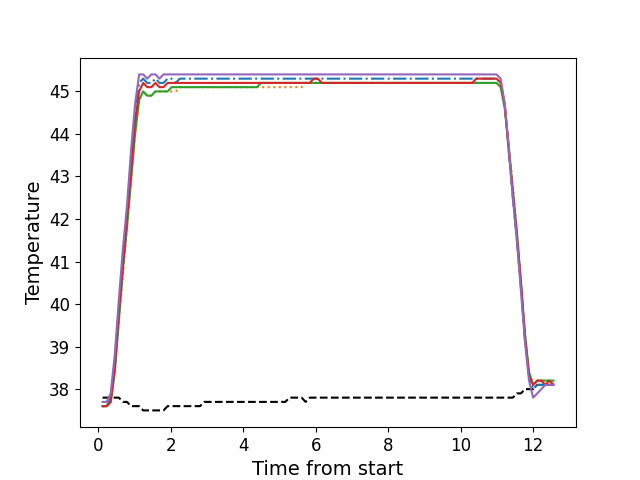

The data file committed next to this chart (first rows):
, times, neutral, z1, z2, z3, z4, z5
0, 0.1206, 37.8, 37.6, 37.6, 37.6, 37.6, 37.7
1, 0.2335, 37.8, 37.6, 37.6, 37.6, 37.6, 37.7
2, 0.3452, 37.8, 37.8, 37.7, 37.7, 37.7, 37.9
3, 0.4573, 37.8, 38.6, 38.4, 38.4, 38.5, 38.8
4, 0.5699, 37.8, 39.9, 39.6, 39.6, 39.8, 40.1
5, 0.6819, 37.7, 41.0, 40.7, 40.8, 40.9, 41.3
6, 0.7935, 37.7, 42.1, 41.8, 41.8, 42.0, 42.3
7, 0.9061, 37.6, 43.3, 42.9, 42.9, 43.1, 43.6
8, 1.018, 37.6, 44.4, 44.0, 44.0, 44.3, 44.7
9, 1.13, 37.6, 45.2, 44.8, 44.8, 45.0, 45.4
10, 1.242, 37.5, 45.3, 45.0, 45.0, 45.2, 45.4
11, 1.353, 37.5, 45.2, 44.9, 44.9, 45.1, 45.3
12, 1.467, 37.5, 45.2, 44.9, 44.9, 45.1, 45.4
13, 1.578, 37.5, 45.3, 45.0, 45.0, 45.2, 45.4
14, 1.691, 37.5, 45.2, 45.0, 45.0, 45.1, 45.3
15, 1.802, 37.5, 45.2, 45.0, 45.0, 45.1, 45.4
16, 1.915, 37.6, 45.3, 45.0, 45.0, 45.2, 45.4
17, 2.026, 37.6, 45.3, 45.0, 45.1, 45.2, 45.4
18, 2.139, 37.6, 45.2, 45.0, 45.1, 45.2, 45.4
19, 2.251, 37.6, 45.3, 45.1, 45.1, 45.2, 45.4
20, 2.362, 37.6, 45.3, 45.1, 45.1, 45.2, 45.4
21, 2.475, 37.6, 45.3, 45.1, 45.1, 45.2, 45.4
22, 2.587, 37.6, 45.3, 45.1, 45.1, 45.2, 45.4
23, 2.699, 37.6, 45.3, 45.1, 45.1, 45.2, 45.4
24, 2.811, 37.6, 45.3, 45.1, 45.1, 45.2, 45.4
25, 2.923, 37.7, 45.3, 45.1, 45.1, 45.2, 45.4
26, 3.035, 37.7, 45.3, 45.1, 45.1, 45.2, 45.4
27, 3.147, 37.7, 45.3, 45.1, 45.1, 45.2, 45.4
28, 3.26, 37.7, 45.3, 45.1, 45.1, 45.2, 45.4
29, 3.371, 37.7, 45.3, 45.1, 45.1, 45.2, 45.4
30, 3.483, 37.7, 45.3, 45.1, 45.1, 45.2, 45.4
31, 3.594, 37.7, 45.3, 45.1, 45.1, 45.2, 45.4
32, 3.708, 37.7, 45.3, 45.1, 45.1, 45.2, 45.4
33, 3.82, 37.7, 45.3, 45.1, 45.1, 45.2, 45.4
34, 3.931, 37.7, 45.3, 45.1, 45.1, 45.2, 45.4
35, 4.044, 37.7, 45.3, 45.1, 45.1, 45.2, 45.4
36, 4.156, 37.7, 45.3, 45.1, 45.1, 45.2, 45.4
37, 4.268, 37.7, 45.3, 45.1, 45.1, 45.2, 45.4
38, 4.38, 37.7, 45.3, 45.1, 45.1, 45.2, 45.4
39, 4.492, 37.7, 45.3, 45.1, 45.2, 45.2, 45.4
40, 4.604, 37.7, 45.3, 45.1, 45.2, 45.2, 45.4
41, 4.717, 37.7, 45.3, 45.1, 45.2, 45.2, 45.4
42, 4.828, 37.7, 45.3, 45.1, 45.2, 45.2, 45.4
43, 4.94, 37.7, 45.3, 45.1, 45.2, 45.2, 45.4
44, 5.052, 37.7, 45.3, 45.1, 45.2, 45.2, 45.4
45, 5.165, 37.7, 45.3, 45.1, 45.2, 45.2, 45.4
46, 5.276, 37.8, 45.3, 45.1, 45.2, 45.2, 45.4
47, 5.389, 37.8, 45.3, 45.1, 45.2, 45.2, 45.4
48, 5.501, 37.8, 45.3, 45.1, 45.2, 45.2, 45.4
49, 5.613, 37.8, 45.3, 45.1, 45.2, 45.2, 45.4
50, 5.725, 37.7, 45.3, 45.2, 45.2, 45.2, 45.4
51, 5.836, 37.8, 45.3, 45.2, 45.2, 45.2, 45.4
52, 5.949, 37.8, 45.3, 45.2, 45.2, 45.3, 45.4
53, 6.061, 37.8, 45.3, 45.2, 45.2, 45.3, 45.4
54, 6.173, 37.8, 45.3, 45.2, 45.2, 45.2, 45.4
55, 6.285, 37.8, 45.3, 45.2, 45.2, 45.2, 45.4
56, 6.398, 37.8, 45.3, 45.2, 45.2, 45.2, 45.4
57, 6.509, 37.8, 45.3, 45.2, 45.2, 45.2, 45.4
58, 6.621, 37.8, 45.3, 45.2, 45.2, 45.2, 45.4
59, 6.734, 37.8, 45.3, 45.2, 45.2, 45.2, 45.4
... 52 more rows
